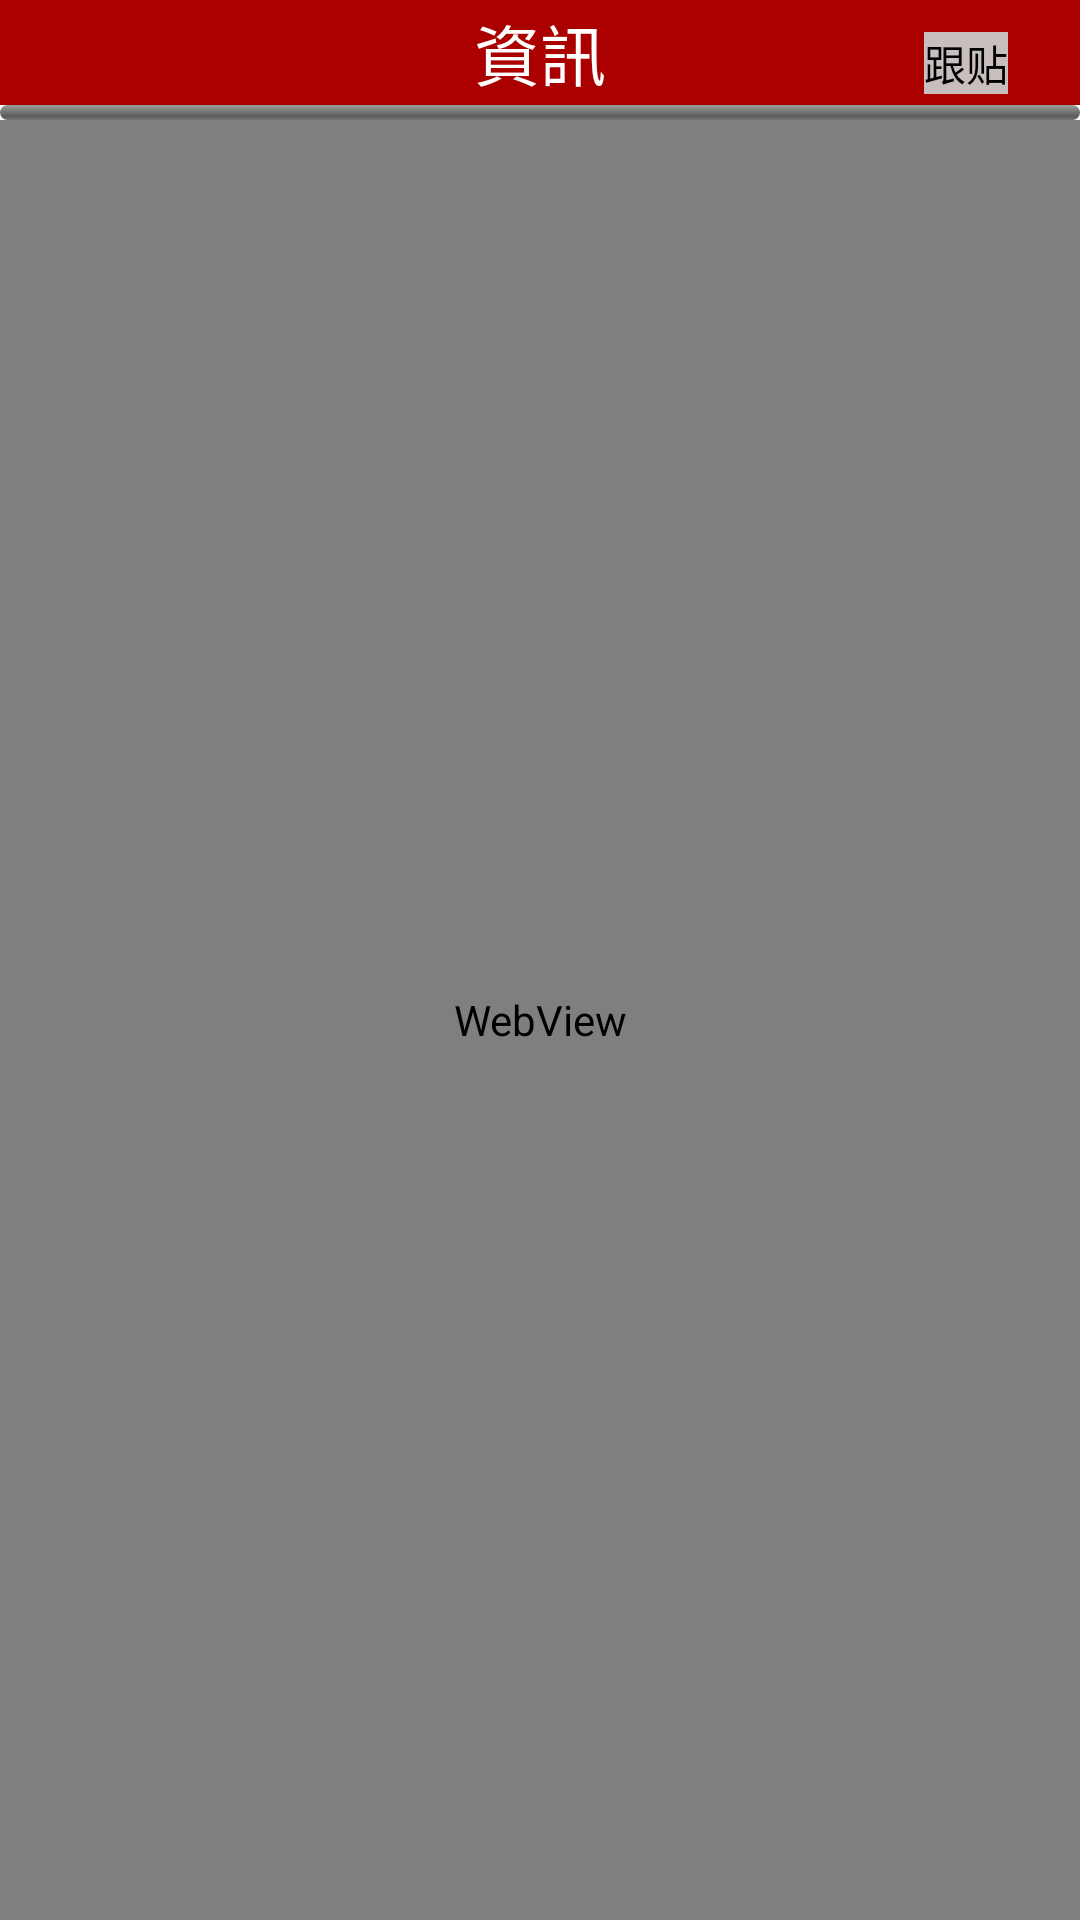

Produce the Android XML layout that renders to this screen, including the resource entries it uses.
<!-- AndroidManifest.xml: application theme android:Theme.Light.NoTitleBar -->
<!-- res/layout/activity_show.xml -->
<?xml version="1.0" encoding="utf-8"?>
<LinearLayout xmlns:android="http://schemas.android.com/apk/res/android"
              android:layout_width="match_parent"
              android:layout_height="match_parent"
              android:orientation="vertical" >

    <RelativeLayout
        android:layout_width="match_parent"
        android:layout_height="35dp"
        android:background="#FFaa0000">
        <TextView
            android:id="@+id/textView1"
            android:layout_width="wrap_content"
            android:layout_height="wrap_content"
            android:layout_centerHorizontal="true"
            android:layout_centerVertical="true"
            android:text="資訊"
            android:textColor="#ffffffff"
            android:textAppearance="?android:attr/textAppearanceLarge" />

        <ImageView
            android:id="@+id/imageView_back"
            android:layout_width="wrap_content"
            android:layout_height="wrap_content"
            android:layout_alignParentLeft="true"
            android:layout_centerVertical="true"
            android:src="@drawable/back"
            android:layout_marginLeft="10dp"/>

        <ImageView
            android:id="@+id/imageView_menu"
            android:layout_width="wrap_content"
            android:layout_height="20dp"
            android:layout_alignParentRight="true"
            android:layout_centerVertical="true"
            android:layout_marginRight="7dp"
            android:layout_marginLeft="17dp"
            android:src="@drawable/news_menu" />

        <TextView
            android:id="@+id/textView2"
            android:layout_width="wrap_content"
            android:layout_height="wrap_content"
            android:layout_alignBaseline="@+id/textView1"
            android:layout_centerVertical="true"
            android:layout_toLeftOf="@+id/imageView_menu"
            android:background="#eecccccc"
            android:text="跟贴"
            android:textColor="#ff000000" />

    </RelativeLayout>

    <ProgressBar
        android:id="@+id/progressBar1"
        style="?android:attr/progressBarStyleHorizontal"
        android:layout_width="match_parent"
        android:layout_height="5dp" />

    <WebView
        android:id="@+id/webView1"
        android:layout_width="match_parent"
        android:layout_height="match_parent" />

</LinearLayout>
<!-- resources referenced by this layout -->
<resources>

</resources>
